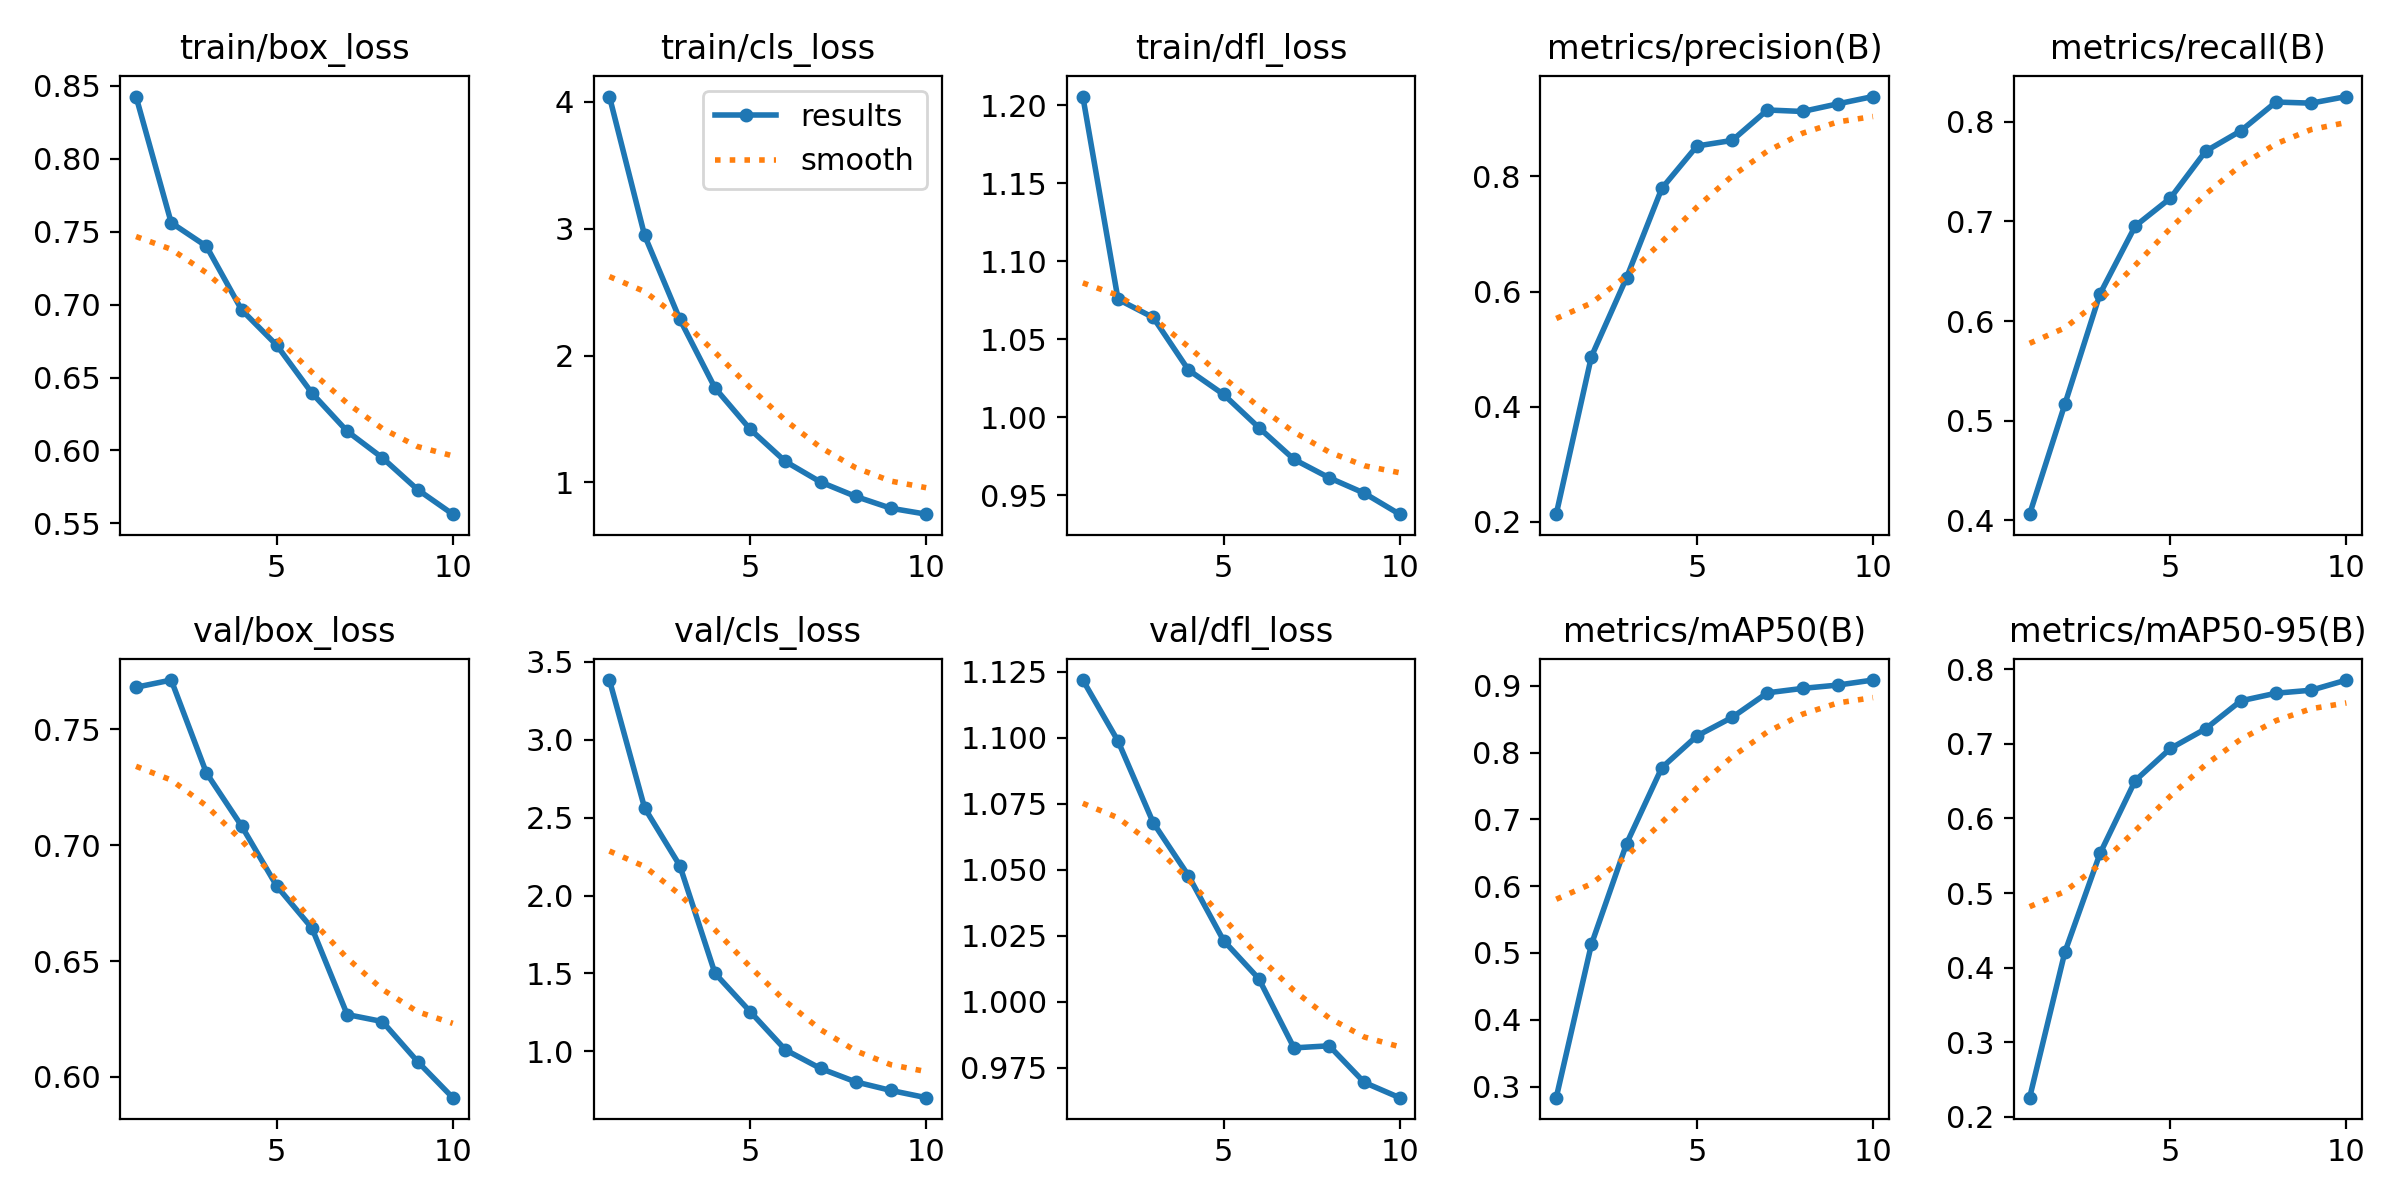

Data behind this chart, as committed beside it:
epoch, time, train/box_loss, train/cls_loss, train/dfl_loss, metrics/precision(B), metrics/recall(B), metrics/mAP50(B), metrics/mAP50-95(B), val/box_loss, val/cls_loss, val/dfl_loss, lr/pg0, lr/pg1, lr/pg2
1, 950.5, 0.8427, 4.042, 1.206, 0.2131, 0.4062, 0.2834, 0.2257, 0.7682, 3.383, 1.122, 0.0001745, 0.0001745, 0.0001745
2, 1712, 0.7562, 2.946, 1.076, 0.4871, 0.5164, 0.513, 0.4206, 0.7713, 2.562, 1.099, 0.0003152, 0.0003152, 0.0003152
3, 4600, 0.74, 2.286, 1.064, 0.6243, 0.6273, 0.6639, 0.5531, 0.7312, 2.192, 1.068, 0.0004212, 0.0004212, 0.0004212
4, 5345, 0.6964, 1.744, 1.03, 0.7792, 0.6953, 0.7775, 0.6508, 0.7083, 1.5, 1.048, 0.0003698, 0.0003698, 0.0003698
5, 6111, 0.6721, 1.418, 1.015, 0.8529, 0.7233, 0.8251, 0.6938, 0.6824, 1.254, 1.023, 0.0003177, 0.0003177, 0.0003177
6, 8246, 0.6393, 1.165, 0.9935, 0.8626, 0.7703, 0.8529, 0.7202, 0.6642, 1.009, 1.009, 0.0002656, 0.0002656, 0.0002656
7, 9049, 0.6132, 1.002, 0.9731, 0.9155, 0.7908, 0.8896, 0.7577, 0.6269, 0.8898, 0.9825, 0.0002136, 0.0002136, 0.0002136
8, 9867, 0.5949, 0.8887, 0.9613, 0.9129, 0.8197, 0.8962, 0.7679, 0.6239, 0.8036, 0.9833, 0.0001615, 0.0001615, 0.0001615
9, 10604, 0.5732, 0.7957, 0.9514, 0.9261, 0.8186, 0.9012, 0.7719, 0.6066, 0.7487, 0.9694, 0.0001094, 0.0001094, 0.0001094
10, 11281, 0.5563, 0.7491, 0.938, 0.9388, 0.8252, 0.9087, 0.7856, 0.591, 0.7024, 0.9636, 5.7334e-05, 5.7334e-05, 5.7334e-05
